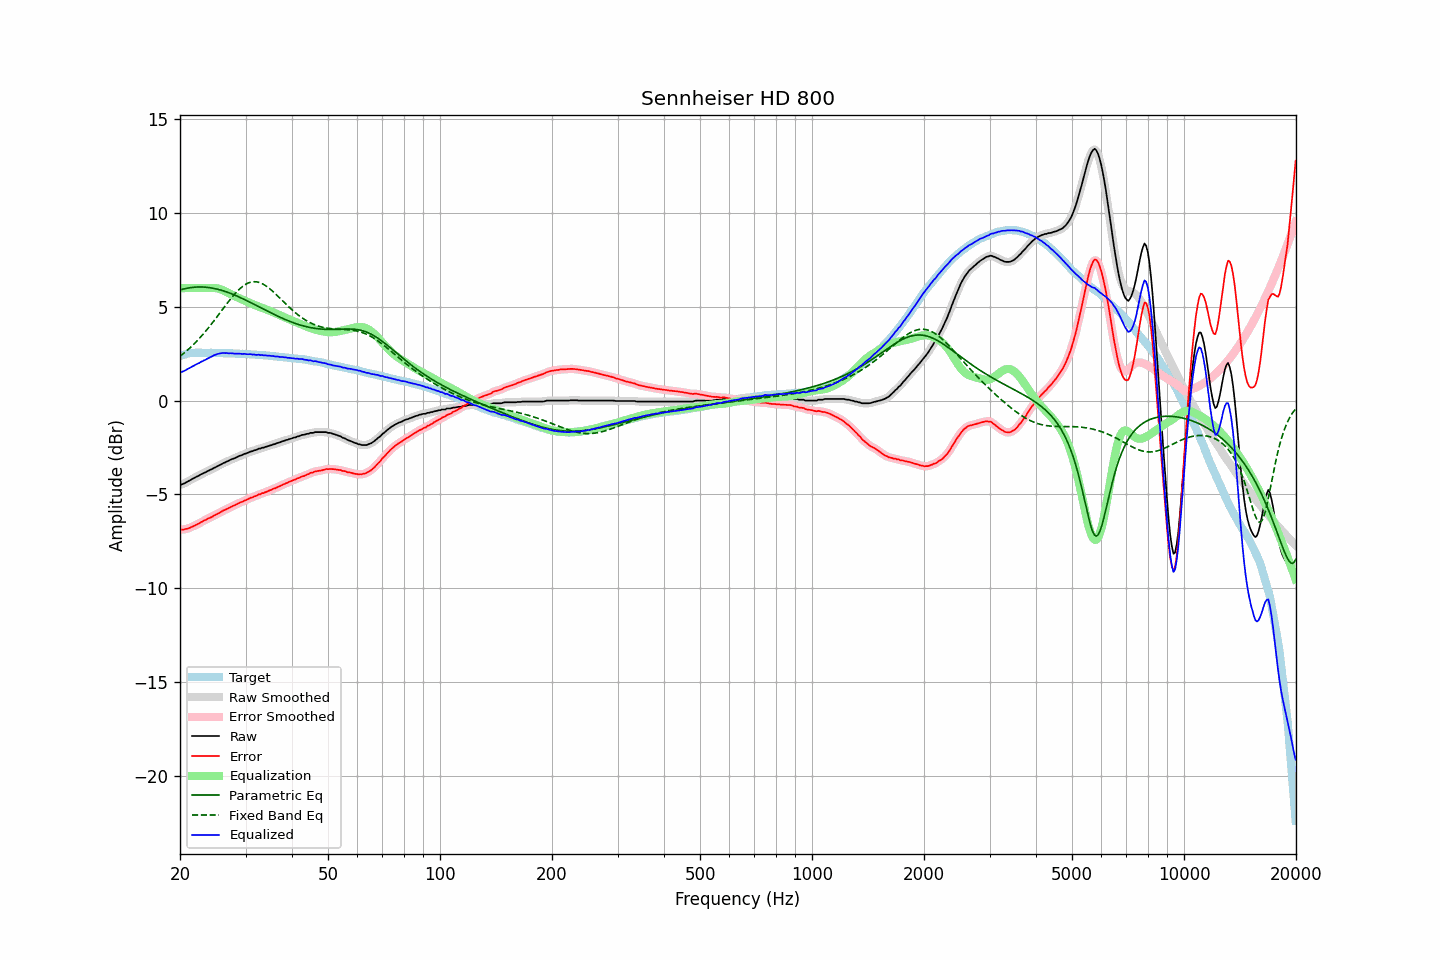

Data behind this chart, as committed beside it:
frequency, raw, error, smoothed, error_smoothed, equalization, parametric_eq, fixed_band_eq, equalized_raw, equalized_smoothed, target
20.00, -4.50, -6.88, -4.50, -6.88, 6.00, 5.90, 2.36, 1.50, 1.50, 2.38
20.20, -4.47, -6.88, -4.47, -6.88, 6.00, 5.93, 2.43, 1.53, 1.53, 2.41
20.40, -4.44, -6.88, -4.44, -6.87, 6.00, 5.95, 2.50, 1.56, 1.56, 2.44
20.61, -4.40, -6.86, -4.40, -6.86, 6.00, 5.97, 2.57, 1.60, 1.60, 2.46
20.81, -4.35, -6.84, -4.35, -6.84, 6.00, 5.99, 2.64, 1.65, 1.65, 2.49
21.02, -4.30, -6.82, -4.30, -6.81, 6.00, 6.00, 2.72, 1.70, 1.70, 2.52
21.23, -4.26, -6.79, -4.26, -6.78, 6.00, 6.02, 2.80, 1.74, 1.74, 2.53
21.44, -4.21, -6.75, -4.21, -6.75, 6.00, 6.03, 2.88, 1.79, 1.79, 2.54
21.66, -4.16, -6.71, -4.16, -6.71, 6.00, 6.04, 2.96, 1.84, 1.84, 2.55
21.87, -4.12, -6.67, -4.12, -6.67, 6.00, 6.05, 3.05, 1.88, 1.88, 2.55
22.09, -4.07, -6.63, -4.07, -6.63, 6.00, 6.06, 3.13, 1.93, 1.93, 2.56
22.31, -4.03, -6.59, -4.03, -6.58, 6.00, 6.06, 3.22, 1.97, 1.97, 2.56
22.54, -3.99, -6.55, -3.98, -6.54, 6.00, 6.06, 3.31, 2.01, 2.02, 2.56
22.76, -3.93, -6.48, -3.94, -6.49, 6.00, 6.06, 3.41, 2.07, 2.06, 2.55
22.99, -3.90, -6.44, -3.90, -6.44, 6.00, 6.06, 3.51, 2.10, 2.10, 2.54
23.22, -3.85, -6.39, -3.85, -6.40, 6.00, 6.06, 3.60, 2.15, 2.15, 2.54
23.45, -3.82, -6.36, -3.81, -6.36, 6.00, 6.05, 3.71, 2.18, 2.19, 2.54
23.69, -3.76, -6.30, -3.77, -6.31, 6.00, 6.04, 3.81, 2.24, 2.23, 2.54
23.92, -3.73, -6.27, -3.73, -6.27, 6.00, 6.03, 3.91, 2.27, 2.28, 2.54
24.16, -3.68, -6.23, -3.68, -6.23, 6.01, 6.02, 4.02, 2.33, 2.32, 2.55
24.40, -3.65, -6.20, -3.64, -6.19, 6.01, 6.00, 4.13, 2.36, 2.37, 2.55
24.65, -3.59, -6.13, -3.60, -6.14, 6.01, 5.99, 4.24, 2.42, 2.41, 2.54
24.89, -3.56, -6.10, -3.56, -6.10, 6.00, 5.97, 4.35, 2.44, 2.44, 2.54
25.14, -3.51, -6.05, -3.51, -6.05, 5.99, 5.95, 4.47, 2.48, 2.48, 2.54
25.39, -3.47, -6.01, -3.47, -6.01, 5.97, 5.93, 4.58, 2.50, 2.50, 2.54
25.65, -3.42, -5.96, -3.42, -5.96, 5.94, 5.90, 4.69, 2.52, 2.52, 2.54
25.91, -3.38, -5.91, -3.38, -5.91, 5.91, 5.88, 4.81, 2.53, 2.53, 2.53
26.16, -3.33, -5.86, -3.33, -5.86, 5.87, 5.85, 4.92, 2.55, 2.54, 2.53
26.43, -3.30, -5.83, -3.30, -5.82, 5.83, 5.83, 5.04, 2.53, 2.54, 2.53
26.69, -3.25, -5.78, -3.25, -5.78, 5.79, 5.80, 5.15, 2.54, 2.53, 2.53
26.96, -3.22, -5.75, -3.21, -5.74, 5.74, 5.76, 5.26, 2.52, 2.53, 2.53
27.23, -3.17, -5.70, -3.17, -5.70, 5.70, 5.73, 5.37, 2.53, 2.53, 2.53
27.50, -3.13, -5.66, -3.14, -5.66, 5.66, 5.70, 5.48, 2.53, 2.52, 2.53
27.77, -3.10, -5.61, -3.10, -5.62, 5.62, 5.66, 5.58, 2.52, 2.52, 2.51
28.05, -3.07, -5.58, -3.07, -5.58, 5.58, 5.63, 5.68, 2.51, 2.51, 2.51
28.33, -3.03, -5.53, -3.03, -5.54, 5.53, 5.59, 5.78, 2.51, 2.51, 2.50
28.62, -2.99, -5.49, -2.99, -5.49, 5.49, 5.55, 5.87, 2.50, 2.50, 2.50
28.90, -2.95, -5.45, -2.95, -5.45, 5.46, 5.52, 5.95, 2.51, 2.50, 2.50
29.19, -2.92, -5.41, -2.92, -5.41, 5.42, 5.48, 6.03, 2.50, 2.50, 2.49
29.48, -2.89, -5.39, -2.88, -5.38, 5.38, 5.44, 6.10, 2.49, 2.49, 2.50
29.78, -2.84, -5.33, -2.85, -5.34, 5.34, 5.40, 6.16, 2.50, 2.49, 2.49
30.08, -2.82, -5.31, -2.82, -5.30, 5.30, 5.35, 6.21, 2.48, 2.48, 2.49
30.38, -2.79, -5.27, -2.78, -5.26, 5.26, 5.31, 6.26, 2.47, 2.48, 2.48
30.68, -2.75, -5.23, -2.75, -5.23, 5.23, 5.27, 6.29, 2.48, 2.47, 2.48
30.99, -2.71, -5.17, -2.72, -5.19, 5.19, 5.23, 6.32, 2.48, 2.47, 2.46
31.30, -2.70, -5.16, -2.69, -5.15, 5.15, 5.18, 6.34, 2.45, 2.47, 2.46
31.61, -2.65, -5.11, -2.66, -5.12, 5.12, 5.14, 6.34, 2.47, 2.45, 2.46
31.93, -2.64, -5.09, -2.63, -5.08, 5.08, 5.10, 6.34, 2.44, 2.45, 2.45
32.24, -2.61, -5.05, -2.60, -5.05, 5.05, 5.05, 6.33, 2.44, 2.44, 2.44
32.57, -2.56, -5.00, -2.57, -5.01, 5.02, 5.01, 6.31, 2.46, 2.44, 2.44
32.89, -2.56, -5.00, -2.55, -4.98, 4.98, 4.96, 6.28, 2.42, 2.44, 2.44
33.22, -2.51, -4.93, -2.52, -4.95, 4.95, 4.92, 6.24, 2.44, 2.43, 2.42
33.55, -2.51, -4.93, -2.50, -4.92, 4.92, 4.88, 6.20, 2.41, 2.42, 2.42
33.89, -2.47, -4.88, -2.47, -4.89, 4.88, 4.83, 6.15, 2.41, 2.41, 2.41
34.23, -2.45, -4.86, -2.45, -4.86, 4.85, 4.79, 6.09, 2.40, 2.40, 2.41
34.57, -2.42, -4.82, -2.42, -4.82, 4.82, 4.75, 6.02, 2.40, 2.40, 2.40
34.92, -2.39, -4.78, -2.39, -4.78, 4.78, 4.70, 5.95, 2.39, 2.39, 2.39
35.27, -2.37, -4.75, -2.37, -4.75, 4.75, 4.66, 5.88, 2.38, 2.38, 2.38
35.62, -2.33, -4.70, -2.34, -4.71, 4.71, 4.62, 5.81, 2.38, 2.37, 2.37
35.97, -2.32, -4.68, -2.31, -4.67, 4.67, 4.58, 5.73, 2.35, 2.36, 2.36
... 635 more rows
